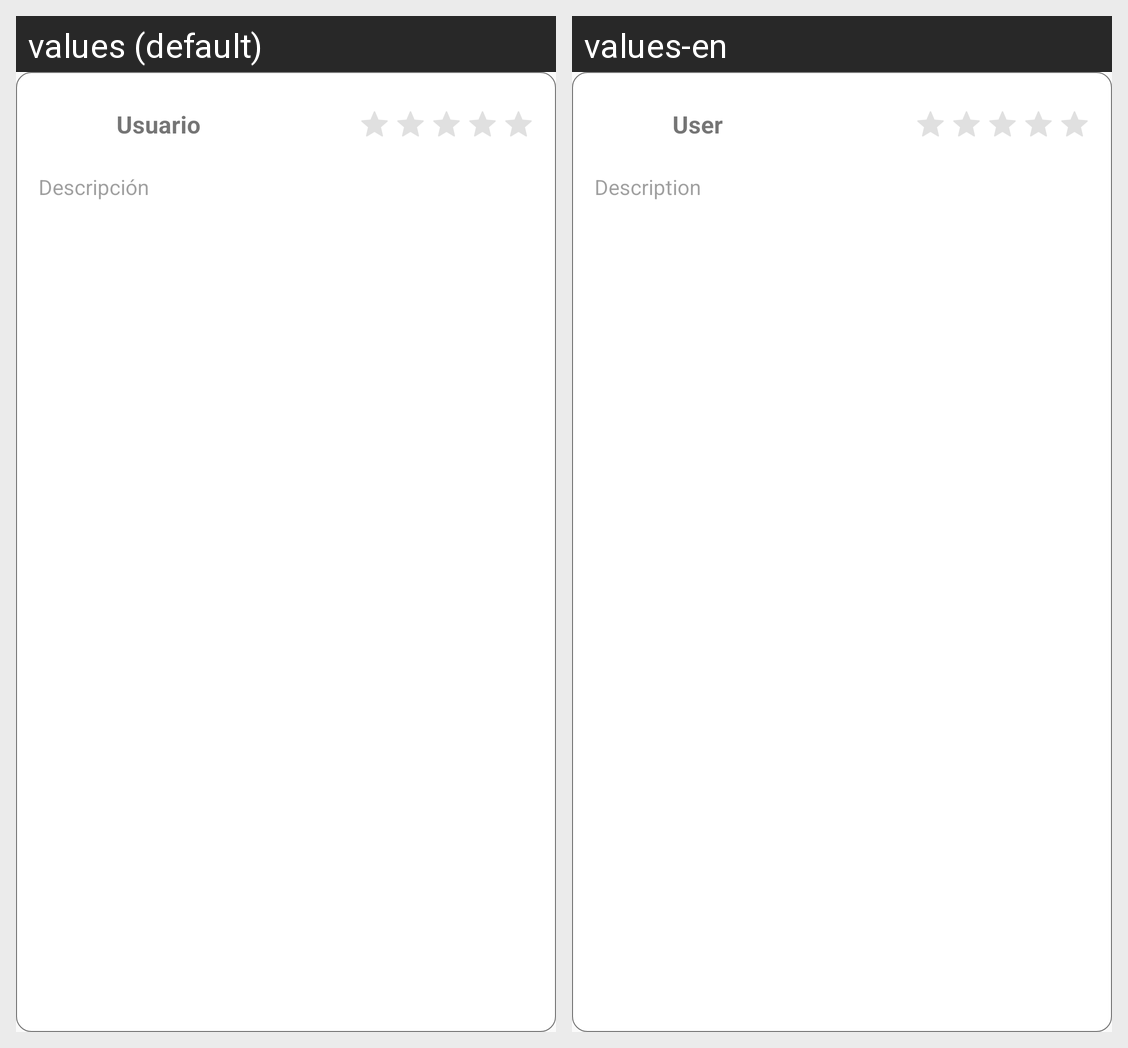

Strings drawn on this Android screen and how each of the app's shown locales translates them:
Android screen res/layout/widget_rating.xml rendered under 2 locales, left to right: values (default), values-en. Device: Nexus 5 (rendered at 1080×1920; each locale shown at half size, 540×960, under a caption strip naming it); theme Base.Theme.ServiFast.
Strings drawn on this screen, with the default value and each locale's value (text and hints the layout hard-codes, and strings that could not be matched under every locale, appear in the picture but are not listed):

usuario
  values: Usuario
  values-en: User

descripcion
  values: Descripción
  values-en: Description
